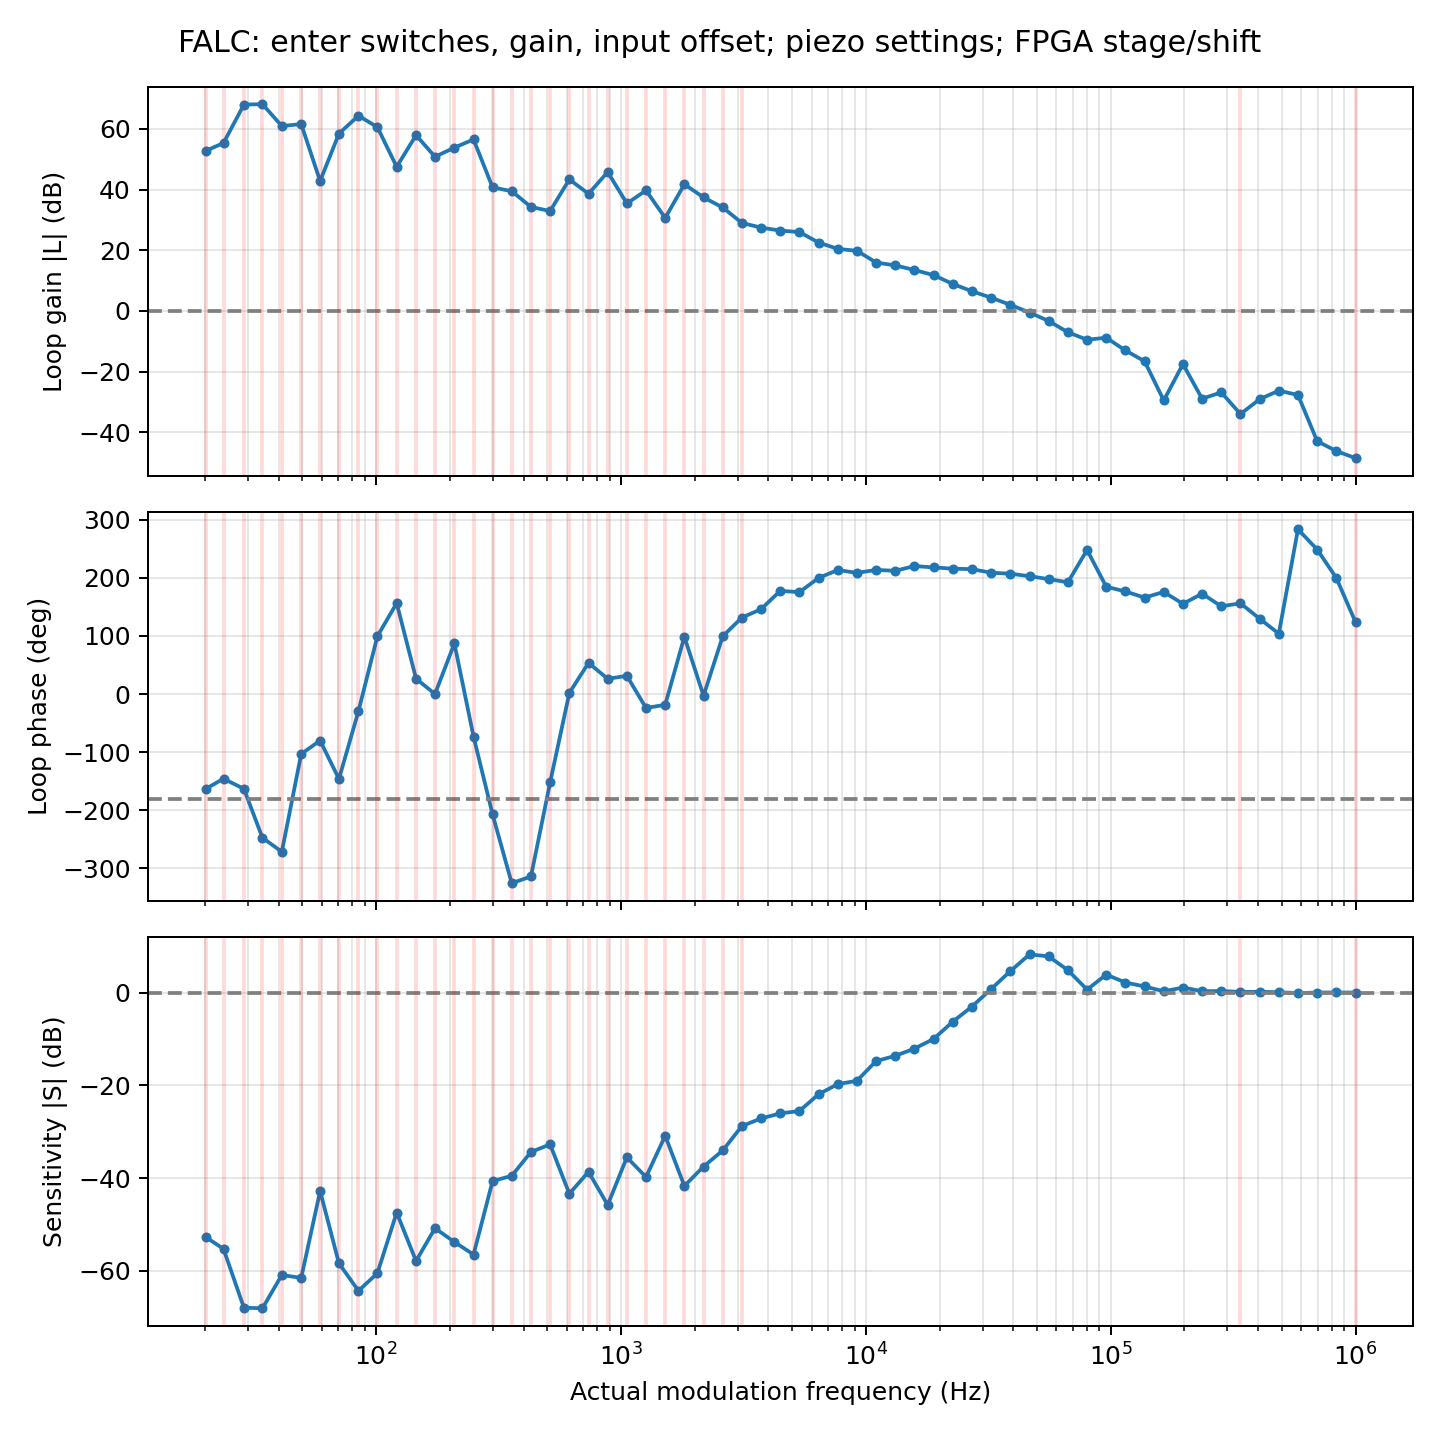

Source data for this figure (header and first rows):
requested_hz, frequency_hz, amplitude_codes, repeats, attempts, allow_clipping, clipped, clipped_repeats, settle_s, measure_s, measure_clocks, pll_control_word, acquisition_word, tracking_coefficient, iir_control_word, iir_b0_word, iir_b1_word, iir_pole_word, error_re, error_im, drive_re, drive_im, injection_re, injection_im
20.0, 20.14, 32, 9, 12, False, False, 3, 0.2482, 0.7944, 195225786, 4195845, 2097192, 419432, 0, 0, 0, 0, -32, 0.02143, -0.07037, 0.02143, 31.93, 8.16563923422553e-09
23.95, 23.8, 32, 9, 12, False, False, 3, 0.2101, 0.6722, 165191050, 4195845, 2097192, 419432, 0, 0, 0, 0, -31.98, 0.03093, -0.04531, 0.03093, 31.93, 4.0185338088388756e-08
28.69, 28.84, 32, 11, 12, False, False, 1, 0.1734, 0.5548, 136348168, 4195845, 2097192, 419432, 0, 0, 0, 0, -31.94, 0.003717, -0.01217, 0.003717, 31.93, 3.4750320459294576e-08
34.35, 34.33, 32, 12, 12, False, False, 0, 0.1456, 0.466, 114532461, 4195845, 2097192, 419432, 0, 0, 0, 0, -31.94, -0.01157, -0.004828, -0.01157, 31.93, -7.67196974161416e-08
41.14, 41.2, 32, 9, 12, False, False, 3, 0.1214, 0.3884, 95443718, 4195845, 2097192, 419432, 0, 0, 0, 0, -31.93, -0.0287, 0.0007318, -0.0287, 31.93, 7.411820466401986e-08
49.27, 49.44, 32, 12, 12, False, False, 0, 0.1011, 0.3236, 79536431, 4195845, 2097192, 419432, 0, 0, 0, 0, -31.94, 0.02597, -0.005987, 0.02597, 31.93, -2.4178406601502167e-07
59.01, 59.05, 32, 12, 12, False, False, 0, 0.08467, 0.2709, 66588640, 4195845, 2097192, 419432, 0, 0, 0, 0, -31.89, 0.2273, 0.04135, 0.2273, 31.93, 2.451639540268502e-07
70.67, 70.5, 32, 12, 12, False, False, 0, 0.07093, 0.227, 55778796, 4195845, 2097192, 419432, 0, 0, 0, 0, -31.96, 0.02135, -0.03175, 0.02135, 31.93, -2.1494894771739714e-07
84.64, 84.69, 32, 10, 12, False, False, 2, 0.05904, 0.2007, 49334084, 4195845, 2097192, 419432, 0, 0, 0, 0, -31.92, 0.009523, 0.01688, 0.009523, 31.93, 9.166726510148604e-08
101.4, 101.2, 32, 11, 12, False, False, 1, 0.04942, 0.2076, 51014883, 4195845, 2097192, 419432, 0, 0, 0, 0, -31.94, -0.02953, -0.004788, -0.02953, 31.93, -8.755435014842772e-08
121.4, 121.3, 32, 12, 12, False, False, 0, 0.04122, 0.2061, 50648199, 4195845, 2097192, 419432, 0, 0, 0, 0, -32.06, -0.05446, -0.1239, -0.05446, 31.93, -1.6024447292567467e-06
145.4, 145.6, 32, 12, 12, False, False, 0, 0.03435, 0.2061, 50648199, 4195845, 2097192, 419432, 0, 0, 0, 0, -31.9, -0.01802, 0.03639, -0.01802, 31.93, 3.151757459914084e-07
174.1, 174, 32, 8, 12, False, False, 4, 0.02874, 0.2012, 49448637, 4195845, 2097192, 419432, 0, 0, 0, 0, -31.84, -0.0001214, 0.09171, -0.0001215, 31.93, -5.48459813147148e-08
208.5, 208.7, 32, 10, 12, False, False, 2, 0.02395, 0.2012, 49448637, 4195845, 2097192, 419432, 0, 0, 0, 0, -31.93, -0.06505, 0.003488, -0.06505, 31.93, -2.3219610695290882e-07
249.7, 249.9, 32, 11, 12, False, False, 1, 0.02, 0.2, 49164003, 4195845, 2097192, 419432, 0, 0, 0, 0, -31.92, 0.04561, 0.01386, 0.04561, 31.93, -1.3309379506137864e-07
299.1, 298.9, 32, 11, 12, False, False, 1, 0.02, 0.2007, 49329640, 4195845, 2097192, 419432, 0, 0, 0, 0, -32.2, -0.1357, -0.2628, -0.1357, 31.93, 1.895165386844866e-07
358.2, 358, 32, 12, 12, False, False, 0, 0.02, 0.2011, 49430570, 4195845, 2097192, 419432, 0, 0, 0, 0, -31.65, -0.1895, 0.2791, -0.1895, 31.93, -1.8871227830397075e-08
428.9, 428.9, 32, 12, 12, False, False, 0, 0.02, 0.2005, 49275238, 4195845, 2097192, 419432, 0, 0, 0, 0, -31.5, -0.4336, 0.4277, -0.4336, 31.93, -7.035695850365897e-07
513.7, 513.6, 32, 11, 12, False, False, 1, 0.02, 0.2005, 49284941, 4195845, 2097192, 419432, 0, 0, 0, 0, -32.58, 0.3523, -0.6466, 0.3523, 31.93, 6.089799053921041e-08
615.2, 615.2, 32, 12, 12, False, False, 0, 0.02, 0.2015, 49532733, 4195845, 2097192, 419432, 0, 0, 0, 0, -31.72, -0.006747, 0.2161, -0.006747, 31.93, 7.89845979037862e-08
736.8, 737, 32, 12, 12, False, False, 0, 0.02, 0.2008, 49352109, 4195845, 2097192, 419432, 0, 0, 0, 0, -31.71, -0.2975, 0.2236, -0.2975, 31.93, -7.791904399478966e-09
882.4, 882.6, 32, 12, 12, False, False, 0, 0.02, 0.2006, 49287423, 4195845, 2097192, 419432, 0, 0, 0, 0, -31.79, -0.07178, 0.1468, -0.07178, 31.93, -2.414715332826889e-07
1057, 1057, 32, 10, 12, False, False, 2, 0.02, 0.2006, 49292609, 4195845, 2097192, 419432, 0, 0, 0, 0, -31.47, -0.2734, 0.4585, -0.2734, 31.93, 1.1448519449119843e-07
1266, 1266, 32, 12, 12, False, False, 0, 0.02, 0.2007, 49318341, 4195845, 2097192, 419432, 0, 0, 0, 0, -31.63, 0.1317, 0.2993, 0.1317, 31.93, 1.902858516589223e-07
1516, 1516, 32, 10, 12, False, False, 2, 0.02, 0.2006, 49292890, 4195845, 2097192, 419432, 0, 0, 0, 0, -31.06, 0.2829, 0.8684, 0.2829, 31.93, 2.510278696021828e-07
1815, 1815, 32, 12, 12, False, False, 0, 0.02, 0.2005, 49286510, 4195845, 2097192, 419432, 0, 0, 0, 0, -31.97, -0.2593, -0.03651, -0.2593, 31.93, 2.1448130105294894e-08
2174, 2174, 32, 12, 12, False, False, 0, 0.02, 0.2001, 49176426, 4195845, 2097192, 419432, 0, 0, 0, 0, -31.51, 0.02171, 0.4239, 0.02171, 31.93, 1.2368957191810637e-07
2604, 2604, 32, 12, 12, False, False, 0, 0.02, 0.2001, 49175412, 4195845, 2097192, 419432, 0, 0, 0, 0, -32.02, -0.6261, -0.09095, -0.6261, 31.93, -6.14273724108827e-08
3118, 3118, 32, 10, 12, False, False, 2, 0.02, 0.2001, 49186235, 4195845, 2097192, 419432, 0, 0, 0, 0, -32.68, -0.8894, -0.7454, -0.8894, 31.93, -1.2701855911512183e-07
3734, 3734, 32, 4, 4, False, False, 0, 0.02, 0.2, 49159423, 4195845, 2097192, 419432, 0, 0, 0, 0, -33.08, -0.8134, -1.143, -0.8134, 31.93, 1.323113633877604e-06
4472, 4472, 32, 8, 8, False, False, 0, 0.02, 0.2001, 49181112, 4195845, 2097192, 419432, 0, 0, 0, 0, -33.52, -0.07296, -1.588, -0.07296, 31.93, 1.017098778949288e-07
5356, 5356, 32, 6, 7, False, False, 1, 0.02, 0.2002, 49190224, 4195845, 2097192, 419432, 0, 0, 0, 0, -33.61, -0.1469, -1.68, -0.1469, 31.93, -1.8790176872784947e-07
6414, 6414, 32, 6, 6, False, False, 0, 0.02, 0.2, 49158249, 4195845, 2097192, 419432, 0, 0, 0, 0, -34.32, 0.9306, -2.386, 0.9306, 31.93, -2.954830899959404e-07
7682, 7682, 32, 4, 4, False, False, 0, 0.02, 0.2001, 49172909, 4195845, 2097192, 419432, 0, 0, 0, 0, -34.57, 1.961, -2.642, 1.961, 31.93, -4.834255096231033e-07
9200, 9200, 32, 4, 4, False, False, 0, 0.02, 0.2, 49153728, 4195845, 2097192, 419432, 0, 0, 0, 0, -34.98, 1.87, -3.05, 1.87, 31.93, 8.338157626575082e-07
11018, 11018, 32, 4, 4, False, False, 0, 0.02, 0.2, 49161307, 4195845, 2097192, 419432, 0, 0, 0, 0, -36.45, 3.698, -4.519, 3.698, 31.93, -5.110748340086957e-07
13195, 13195, 32, 4, 5, False, False, 1, 0.02, 0.2001, 49170484, 4195845, 2097192, 419432, 0, 0, 0, 0, -37.15, 4.118, -5.214, 4.118, 31.93, -4.6706237277760465e-07
15803, 15802, 32, 4, 5, False, False, 1, 0.02, 0.2, 49159901, 4195845, 2097192, 419432, 0, 0, 0, 0, -37.1, 6.05, -5.171, 6.05, 31.93, -1.7613957785655998e-06
18925, 18925, 32, 4, 5, False, False, 1, 0.02, 0.2, 49164146, 4195845, 2097192, 419432, 0, 0, 0, 0, -38.58, 7.627, -6.649, 7.627, 31.93, -1.1613609807170633e-07
22665, 22665, 32, 4, 4, False, False, 0, 0.02, 0.2, 49162295, 4195845, 2097192, 419432, 0, 0, 0, 0, -41.46, 12.28, -9.525, 12.28, 31.93, 1.326512233390531e-07
27144, 27144, 32, 4, 5, False, False, 1, 0.02, 0.2, 49153788, 4195845, 2097192, 419432, 0, 0, 0, 0, -43.7, 19.33, -11.77, 19.33, 31.93, 5.949537857929954e-07
32508, 32508, 32, 4, 4, False, False, 0, 0.02, 0.2, 49154892, 4195845, 2097192, 419432, 0, 0, 0, 0, -49.2, 30.47, -17.27, 30.47, 31.93, -4.537288731398803e-07
38932, 38932, 32, 4, 4, False, False, 0, 0.02, 0.2, 49155355, 4195845, 2097192, 419432, 0, 0, 0, 0, -43.48, 53.23, -11.55, 53.23, 31.93, 3.1175510173397925e-07
46626, 46626, 32, 4, 4, False, False, 0, 0.02, 0.2, 49156724, 4195845, 2097192, 419432, 0, 0, 0, 0, -3.727, 77.74, 28.21, 77.74, 31.93, 2.119624923579977e-06
55839, 55839, 32, 4, 4, False, False, 0, 0.02, 0.2, 49152540, 4195845, 2097192, 419432, 0, 0, 0, 0, 35.59, 40.17, 67.52, 40.17, 31.93, -7.817062908088701e-08
66874, 66874, 32, 4, 4, False, False, 0, 0.02, 0.2, 49152561, 4195845, 2097192, 419432, 0, 0, 0, 0, 23.1, 9.232, 55.04, 9.232, 31.93, 8.37591151992001e-09
80089, 80089, 32, 4, 4, False, False, 0, 0.02, 0.2, 49152639, 4195845, 2097192, 419432, 0, 0, 0, 0, 0.5324, 11.55, 32.46, 11.55, 31.93, 2.575154152140158e-07
95916, 95916, 32, 4, 4, False, False, 0, 0.02, 0.2, 49154214, 4195845, 2097192, 419432, 0, 0, 0, 0, 17.98, 2.288, 49.91, 2.288, 31.93, 5.399844438258583e-08
114870, 114870, 32, 4, 4, False, False, 0, 0.02, 0.2, 49152067, 4195845, 2097192, 419432, 0, 0, 0, 0, 9.16, -0.7429, 41.09, -0.7429, 31.93, -5.568068958128336e-07
137570, 137569, 32, 4, 4, False, False, 0, 0.02, 0.2, 49152205, 4195845, 2097192, 419432, 0, 0, 0, 0, 5.299, -1.569, 37.23, -1.569, 31.93, 1.641212636460665e-06
164755, 164755, 32, 11, 12, False, False, 1, 0.02, 0.2, 49153463, 4195845, 2097192, 419432, 0, 0, 0, 0, 1.104, -0.08735, 33.04, -0.08735, 31.93, 1.0644569244794289e-06
197312, 197313, 32, 4, 4, False, False, 0, 0.02, 0.2, 49152592, 4195845, 2097192, 419432, 0, 0, 0, 0, 4.248, -2.302, 36.18, -2.302, 31.93, -1.3699186540705455e-07
236304, 236304, 32, 5, 5, False, False, 0, 0.02, 0.2, 49152300, 4195845, 2097192, 419432, 0, 0, 0, 0, 1.176, -0.1579, 33.11, -0.1579, 31.93, -8.135313803170341e-08
283000, 283000, 32, 7, 7, False, False, 0, 0.02, 0.2, 49152863, 4195845, 2097192, 419432, 0, 0, 0, 0, 1.306, -0.7677, 33.24, -0.7677, 31.93, -2.7045079487031387e-07
338925, 338925, 32, 12, 12, False, False, 0, 0.02, 0.2, 49152064, 4195845, 2097192, 419432, 0, 0, 0, 0, 0.5936, -0.2687, 32.53, -0.2687, 31.93, 2.792193333545079e-06
405900, 405900, 32, 8, 8, False, False, 0, 0.02, 0.2, 49152004, 4195845, 2097192, 419432, 0, 0, 0, 0, 0.7071, -0.9052, 32.64, -0.9052, 31.93, -7.914933663366597e-06
486111, 486111, 32, 4, 4, False, False, 0, 0.02, 0.2, 49152436, 4195845, 2097192, 419432, 0, 0, 0, 0, 0.3015, -1.543, 32.23, -1.543, 31.93, 2.4856158131747463e-07
582172, 582172, 32, 4, 5, False, False, 1, 0.02, 0.2, 49152220, 4195845, 2097192, 419432, 0, 0, 0, 0, -0.3529, 1.255, 31.58, 1.255, 31.93, -2.55211045474546e-06
697217, 697217, 32, 4, 4, False, False, 0, 0.02, 0.2, 49152237, 4195845, 2097192, 419432, 0, 0, 0, 0, 0.08219, 0.2139, 32.01, 0.2139, 31.93, -1.856740924621736e-07
834995, 834995, 32, 9, 10, False, False, 1, 0.02, 0.2, 49152011, 4195845, 2097192, 419432, 0, 0, 0, 0, 0.1486, 0.05354, 32.08, 0.05354, 31.93, 4.6521566606644305e-07
... 1 more rows
